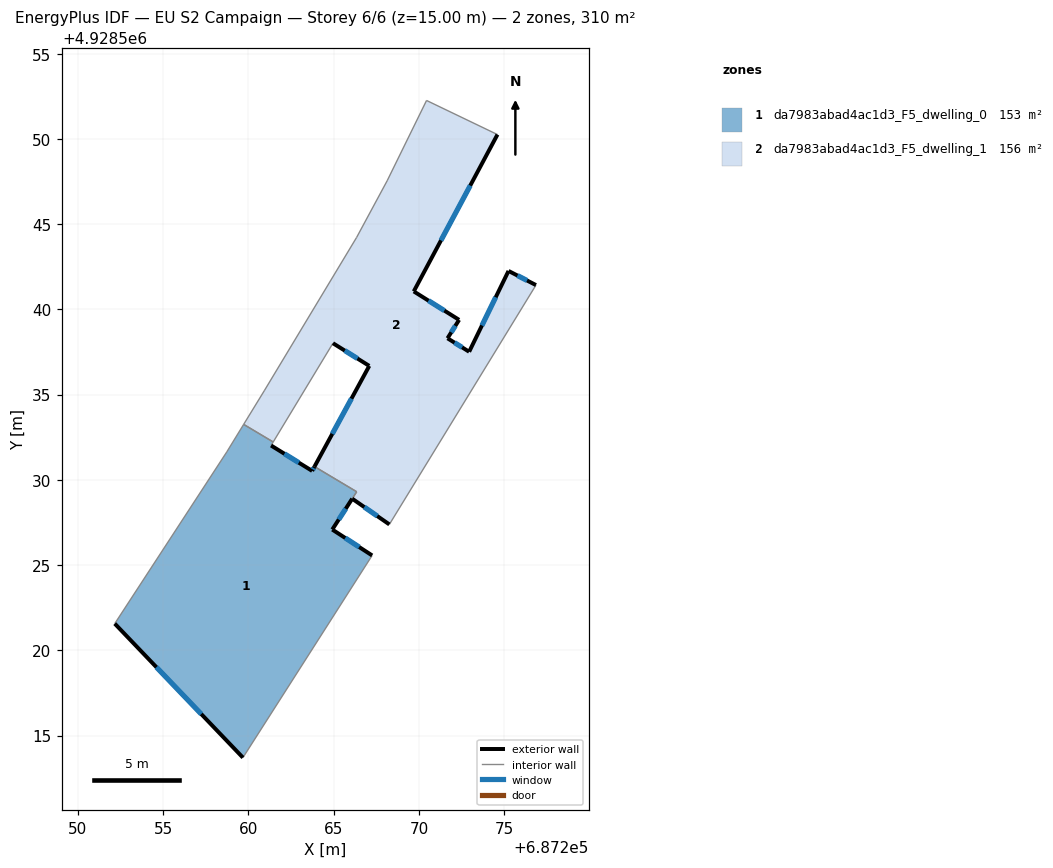
=== STOREY PLAN SPEC (per zone: floor XY polygon, exterior-wall plan segments, windows/doors) ===
zone 1: da7983abad4ac1d3_F5_dwelling_0  (153.3 m²)
  floor: (687266.35, 4928529.30) (687266.09, 4928528.89) (687264.92, 4928527.08) (687267.26, 4928525.57) (687259.68, 4928513.71) (687252.16, 4928521.57) (687258.73, 4928531.63) (687259.72, 4928533.25) (687261.45, 4928532.22) (687261.33, 4928532.01) (687263.74, 4928530.53) (687263.88, 4928530.78)
  exterior wall: (687252.16, 4928521.57) – (687259.68, 4928513.71)  [10.9 m]
    window: (687254.61, 4928519.01) – (687257.23, 4928516.26)  [4.0 m²]
  exterior wall: (687263.74, 4928530.53) – (687261.33, 4928532.01)  [2.8 m]
    window: (687262.96, 4928531.01) – (687262.11, 4928531.53)  [1.0 m²]
  exterior wall: (687263.88, 4928530.78) – (687263.74, 4928530.53)  [0.3 m]
    window: (687263.83, 4928530.70) – (687263.78, 4928530.61)  [0.1 m²]
  exterior wall: (687267.26, 4928525.57) – (687264.92, 4928527.08)  [2.8 m]
    window: (687266.50, 4928526.06) – (687265.68, 4928526.59)  [1.0 m²]
  exterior wall: (687264.92, 4928527.08) – (687266.09, 4928528.89)  [2.2 m]
    window: (687265.30, 4928527.67) – (687265.71, 4928528.31)  [0.8 m²]
  interior walls: 7
zone 2: da7983abad4ac1d3_F5_dwelling_1  (156.4 m²)
  floor: (687274.61, 4928550.25) (687269.70, 4928541.05) (687272.36, 4928539.38) (687271.68, 4928538.30) (687272.95, 4928537.51) (687275.26, 4928542.25) (687276.87, 4928541.42) (687268.27, 4928527.38) (687266.09, 4928528.89) (687266.35, 4928529.30) (687263.88, 4928530.78) (687267.09, 4928536.68) (687264.96, 4928538.01) (687261.45, 4928532.22) (687259.72, 4928533.25) (687260.93, 4928535.22) (687266.35, 4928544.22) (687268.14, 4928547.54) (687270.45, 4928552.25)
  exterior wall: (687267.09, 4928536.68) – (687263.88, 4928530.78)  [6.7 m]
    window: (687266.05, 4928534.76) – (687264.92, 4928532.70)  [2.5 m²]
  exterior wall: (687264.96, 4928538.01) – (687267.09, 4928536.68)  [2.5 m]
    window: (687265.65, 4928537.58) – (687266.40, 4928537.12)  [0.9 m²]
  exterior wall: (687269.70, 4928541.05) – (687274.61, 4928550.25)  [10.4 m]
    window: (687271.30, 4928544.05) – (687273.01, 4928547.26)  [3.8 m²]
  exterior wall: (687272.36, 4928539.38) – (687269.70, 4928541.05)  [3.1 m]
    window: (687271.49, 4928539.93) – (687270.57, 4928540.51)  [1.2 m²]
  exterior wall: (687271.68, 4928538.30) – (687272.36, 4928539.38)  [1.3 m]
    window: (687271.90, 4928538.66) – (687272.14, 4928539.03)  [0.5 m²]
  exterior wall: (687272.95, 4928537.51) – (687271.68, 4928538.30)  [1.5 m]
    window: (687272.54, 4928537.77) – (687272.09, 4928538.05)  [0.5 m²]
  exterior wall: (687275.26, 4928542.25) – (687272.95, 4928537.51)  [5.3 m]
    window: (687274.51, 4928540.71) – (687273.70, 4928539.06)  [1.9 m²]
  exterior wall: (687276.87, 4928541.42) – (687275.26, 4928542.25)  [1.8 m]
    window: (687276.35, 4928541.69) – (687275.78, 4928541.99)  [0.7 m²]
  exterior wall: (687266.09, 4928528.89) – (687268.27, 4928527.38)  [2.7 m]
    window: (687266.80, 4928528.40) – (687267.56, 4928527.88)  [1.0 m²]
  interior walls: 10

=== DERIVED (storey summary) ===
Building: EU S2 Campaign
Storey: 6 of 6  (floor level z = 15.00 m)
Storey gross floor area: 309.7 m²
Zones on this storey: 2
  - da7983abad4ac1d3_F5_dwelling_0: floor 153.3 m²; exterior wall 18.9 m (56.8 m²); 5 window(s) 6.9 m²; WWR 12.2%
  - da7983abad4ac1d3_F5_dwelling_1: floor 156.4 m²; exterior wall 35.3 m (105.9 m²); 9 window(s) 12.9 m²; WWR 12.2%
Zone adjacency (shared interzone walls):
  - da7983abad4ac1d3_F5_dwelling_0 ↔ da7983abad4ac1d3_F5_dwelling_1